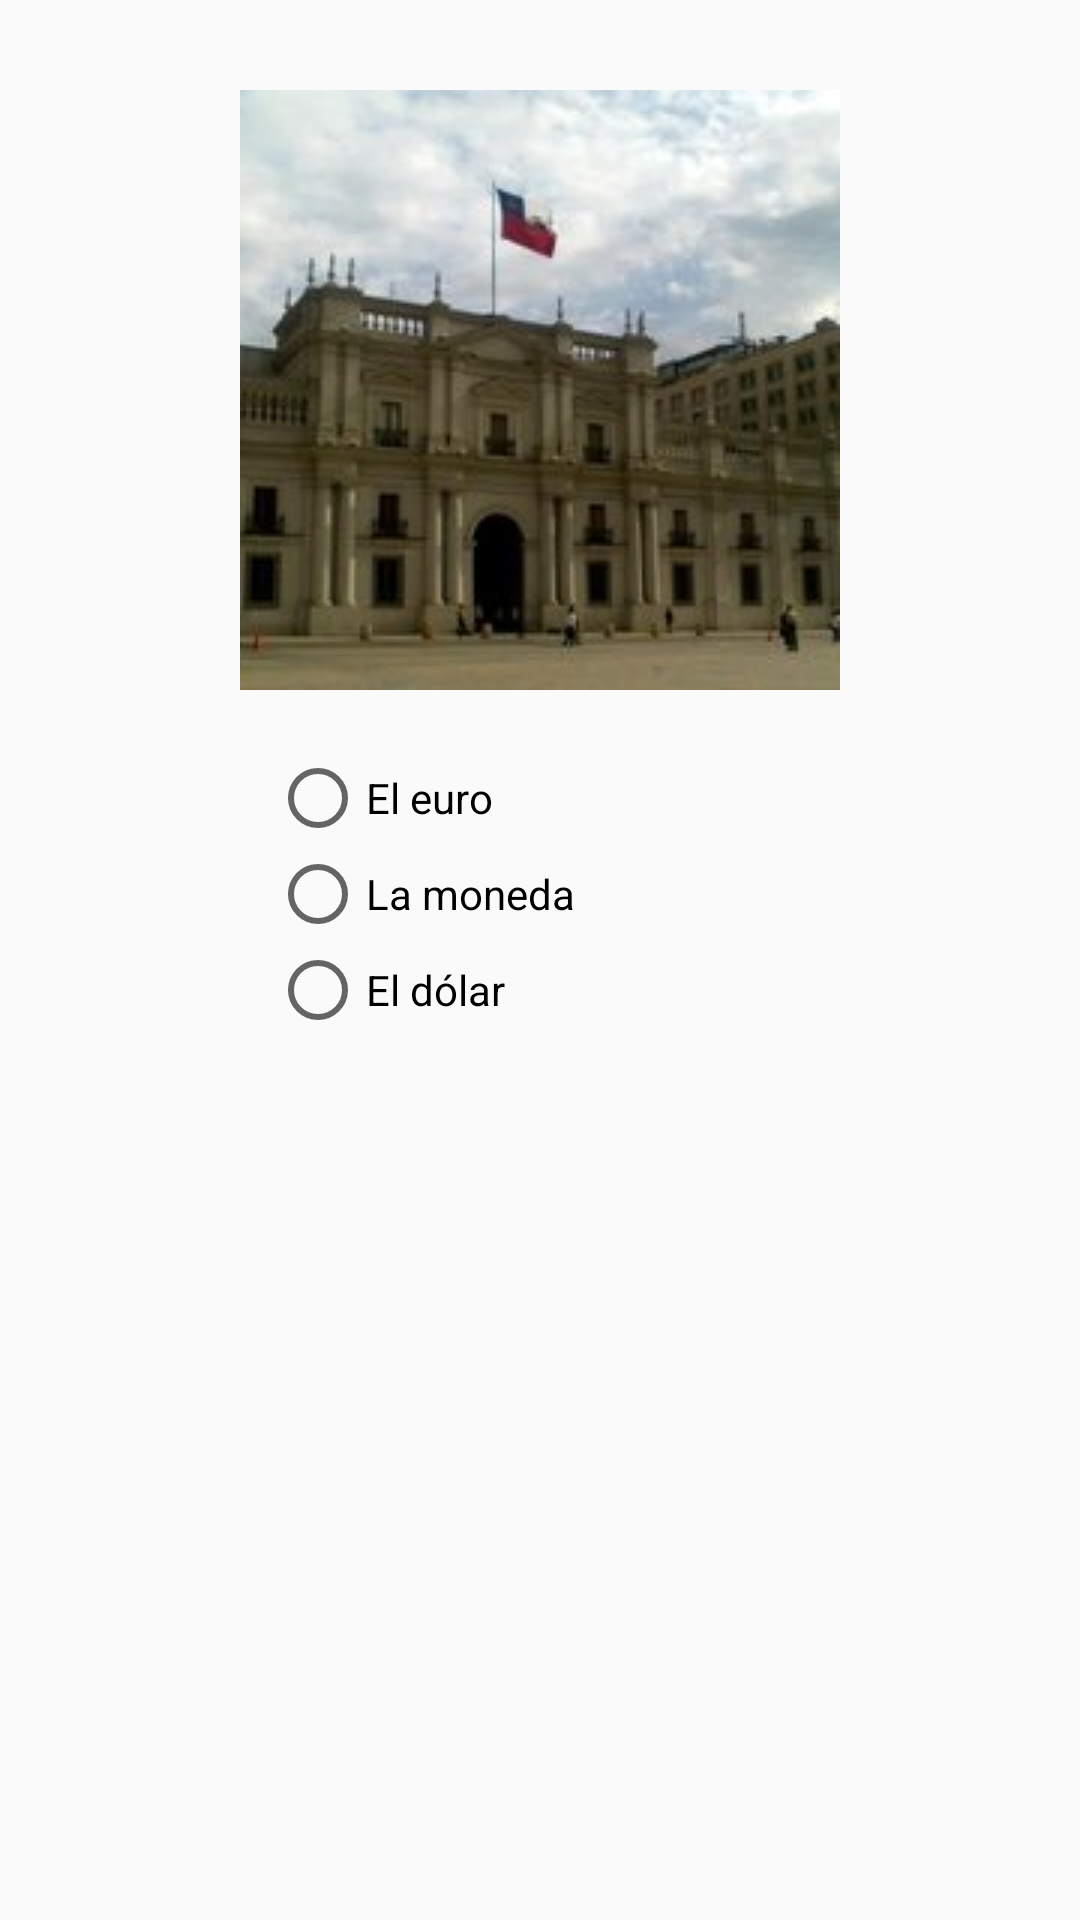

Android layout source for this screen:
<!-- AndroidManifest.xml: application theme AppTheme -->
<!-- res/layout/activity_layout3.xml -->
<?xml version="1.0" encoding="utf-8"?>
<RelativeLayout

    xmlns:android="http://schemas.android.com/apk/res/android"
    android:orientation="vertical"
    android:layout_width="match_parent"
    android:layout_height="match_parent">


    <ImageView
        android:id="@+id/imageView"
        android:src="@drawable/moneda"
        style="@style/posicion_img"/>

    <RadioGroup
        android:layout_width="wrap_content"
        android:layout_height="wrap_content"
        style="@style/posicion_rb">

    <RadioButton
        android:layout_width="wrap_content"
        android:layout_height="wrap_content"
        android:text="@string/euro"
        android:id="@+id/rb_euro"
        android:layout_centerVertical="true"
        android:layout_alignStart="@+id/imageView"
        android:checked="false" />

    <RadioButton
        android:layout_width="wrap_content"
        android:layout_height="wrap_content"
        android:text="@string/moneda"
        android:id="@+id/rb_moneda"
        android:layout_below="@+id/rb_euro"
        android:layout_alignStart="@+id/rb_euro"
        android:checked="false"/>

    <RadioButton
        android:layout_width="wrap_content"
        android:layout_height="wrap_content"
        android:text="@string/dolar"
        android:id="@+id/rb_dolar"
        android:layout_below="@+id/rb_moneda"
        android:layout_alignStart="@+id/rb_moneda"
        android:checked="false"/>

    </RadioGroup>


</RelativeLayout>
<!-- resources referenced by this layout -->
<resources>
  <!-- drawable moneda: jpg bitmap (drawable, 9782 bytes) -->
  <string name="dolar">El dólar</string>
  <string name="euro">El euro</string>
  <string name="moneda">La moneda</string>
  <style name="posicion_img">
      <item name="android:layout_centerHorizontal">true</item>
      <item name="android:layout_marginTop">30dp</item>
      <item name="android:layout_width">wrap_content</item>
      <item name="android:layout_height">wrap_content</item>
  
  
  </style>
  <style name="posicion_rb">
      <item name="android:layout_marginTop">250dp</item>
      <item name="android:layout_marginLeft">90dp</item>
  
  </style>
  <style name="AppTheme" parent="Theme.AppCompat.Light.DarkActionBar">
      
      <item name="colorPrimary">@color/colorPrimary</item>
      <item name="colorPrimaryDark">@color/colorPrimaryDark</item>
      <item name="colorAccent">@color/colorAccent</item>
  </style>
  <!-- not gathered from this repository: default colours our renderer supplied (Android Studio template values) -->
  <color name="colorPrimary">#FF6200EE</color>
  <color name="colorPrimaryDark">#FF3700B3</color>
  <color name="colorAccent">#FF03DAC5</color>
</resources>
